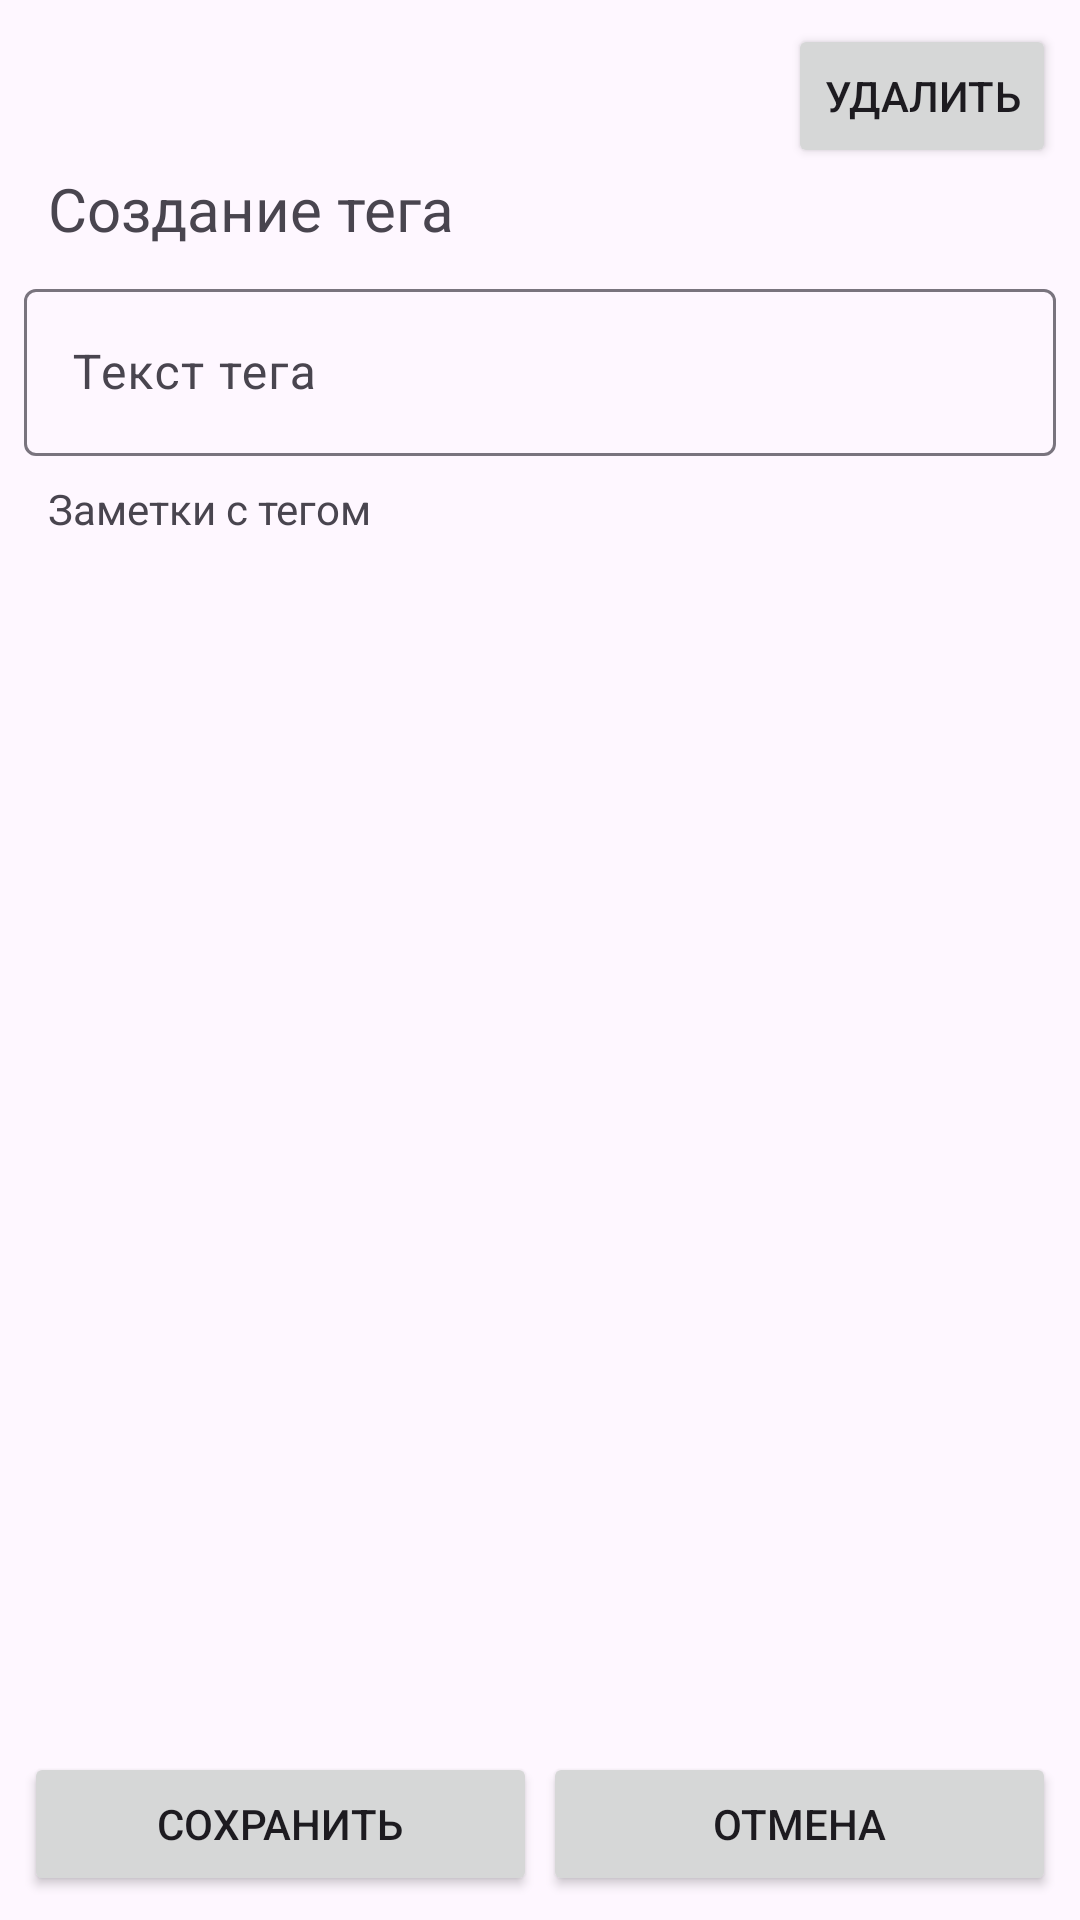

Android layout source for this screen:
<!-- AndroidManifest.xml: application theme Theme.NoteApplication8 -->
<!-- res/layout/fragment_tag_edit.xml -->
<?xml version="1.0" encoding="utf-8"?>
<androidx.constraintlayout.widget.ConstraintLayout xmlns:android="http://schemas.android.com/apk/res/android"
    xmlns:app="http://schemas.android.com/apk/res-auto"
    xmlns:tools="http://schemas.android.com/tools"
    android:id="@+id/linearLayout"
    android:layout_width="match_parent"
    android:layout_height="match_parent"
    android:orientation="vertical"
    tools:context=".ui.fragments.TagEditFragment">

    <Button
        android:id="@+id/buttonDelite"
        android:layout_width="wrap_content"
        android:layout_height="wrap_content"
        android:layout_marginTop="8dp"
        android:layout_marginEnd="8dp"
        android:text="Удалить"
        app:layout_constraintEnd_toEndOf="parent"
        app:layout_constraintTop_toTopOf="parent" />

    <LinearLayout
        android:id="@+id/buttonLayout"
        android:layout_width="match_parent"
        android:layout_height="wrap_content"
        android:layout_marginStart="8dp"
        android:layout_marginEnd="8dp"
        android:layout_marginBottom="8dp"
        android:orientation="horizontal"
        app:layout_constraintBottom_toBottomOf="parent"
        app:layout_constraintEnd_toEndOf="parent"
        app:layout_constraintStart_toStartOf="parent">

        <Button
            android:id="@+id/buttonSave"
            android:layout_width="match_parent"
            android:layout_height="wrap_content"
            android:layout_marginEnd="1dp"
            android:layout_weight="1"
            android:text="Сохранить" />

        <Button
            android:id="@+id/buttonCancel"
            android:layout_width="match_parent"
            android:layout_height="wrap_content"
            android:layout_marginStart="1dp"
            android:layout_weight="1"
            android:text="Отмена" />
    </LinearLayout>

    <LinearLayout
        android:id="@+id/linearLayout2"
        android:layout_width="0dp"
        android:layout_height="wrap_content"
        android:layout_marginStart="8dp"
        android:layout_marginEnd="8dp"
        android:orientation="vertical"
        app:layout_constraintEnd_toEndOf="parent"
        app:layout_constraintStart_toStartOf="parent"
        app:layout_constraintTop_toBottomOf="@+id/buttonDelite">

        <TextView
            android:id="@+id/textView9"
            android:layout_width="match_parent"
            android:layout_height="wrap_content"
            android:layout_marginStart="8dp"
            android:layout_marginBottom="8dp"
            android:text="Создание тега"
            android:textSize="20sp" />

        <com.google.android.material.textfield.TextInputLayout
            android:layout_width="match_parent"
            android:layout_height="wrap_content">

            <com.google.android.material.textfield.TextInputEditText
                android:id="@+id/tvTagText"
                android:layout_width="match_parent"
                android:layout_height="wrap_content"
                android:hint="Текст тега" />

        </com.google.android.material.textfield.TextInputLayout>

        <TextView
            android:id="@+id/textView7"
            android:layout_width="match_parent"
            android:layout_height="wrap_content"
            android:layout_margin="8dp"
            android:text="Заметки с тегом" />

    </LinearLayout>

    <androidx.recyclerview.widget.RecyclerView
        android:id="@+id/rc_tags"
        android:layout_width="match_parent"
        android:layout_height="0dp"
        app:layout_constraintBottom_toTopOf="@+id/buttonLayout"
        app:layout_constraintEnd_toEndOf="@id/buttonLayout"
        app:layout_constraintStart_toStartOf="parent"
        app:layout_constraintTop_toBottomOf="@id/linearLayout2" />

</androidx.constraintlayout.widget.ConstraintLayout>
<!-- resources referenced by this layout -->
<resources>
  <style name="Theme.NoteApplication8" parent="Base.Theme.NoteApplication8" />
  <style name="Base.Theme.NoteApplication8" parent="Theme.Material3.DayNight.NoActionBar">
          
           <item name="colorPrimary">@color/green</item>
          <item name="colorSecondaryContainer">@color/green</item>
      </style>
  <color name="green">#00A98C</color>
</resources>
